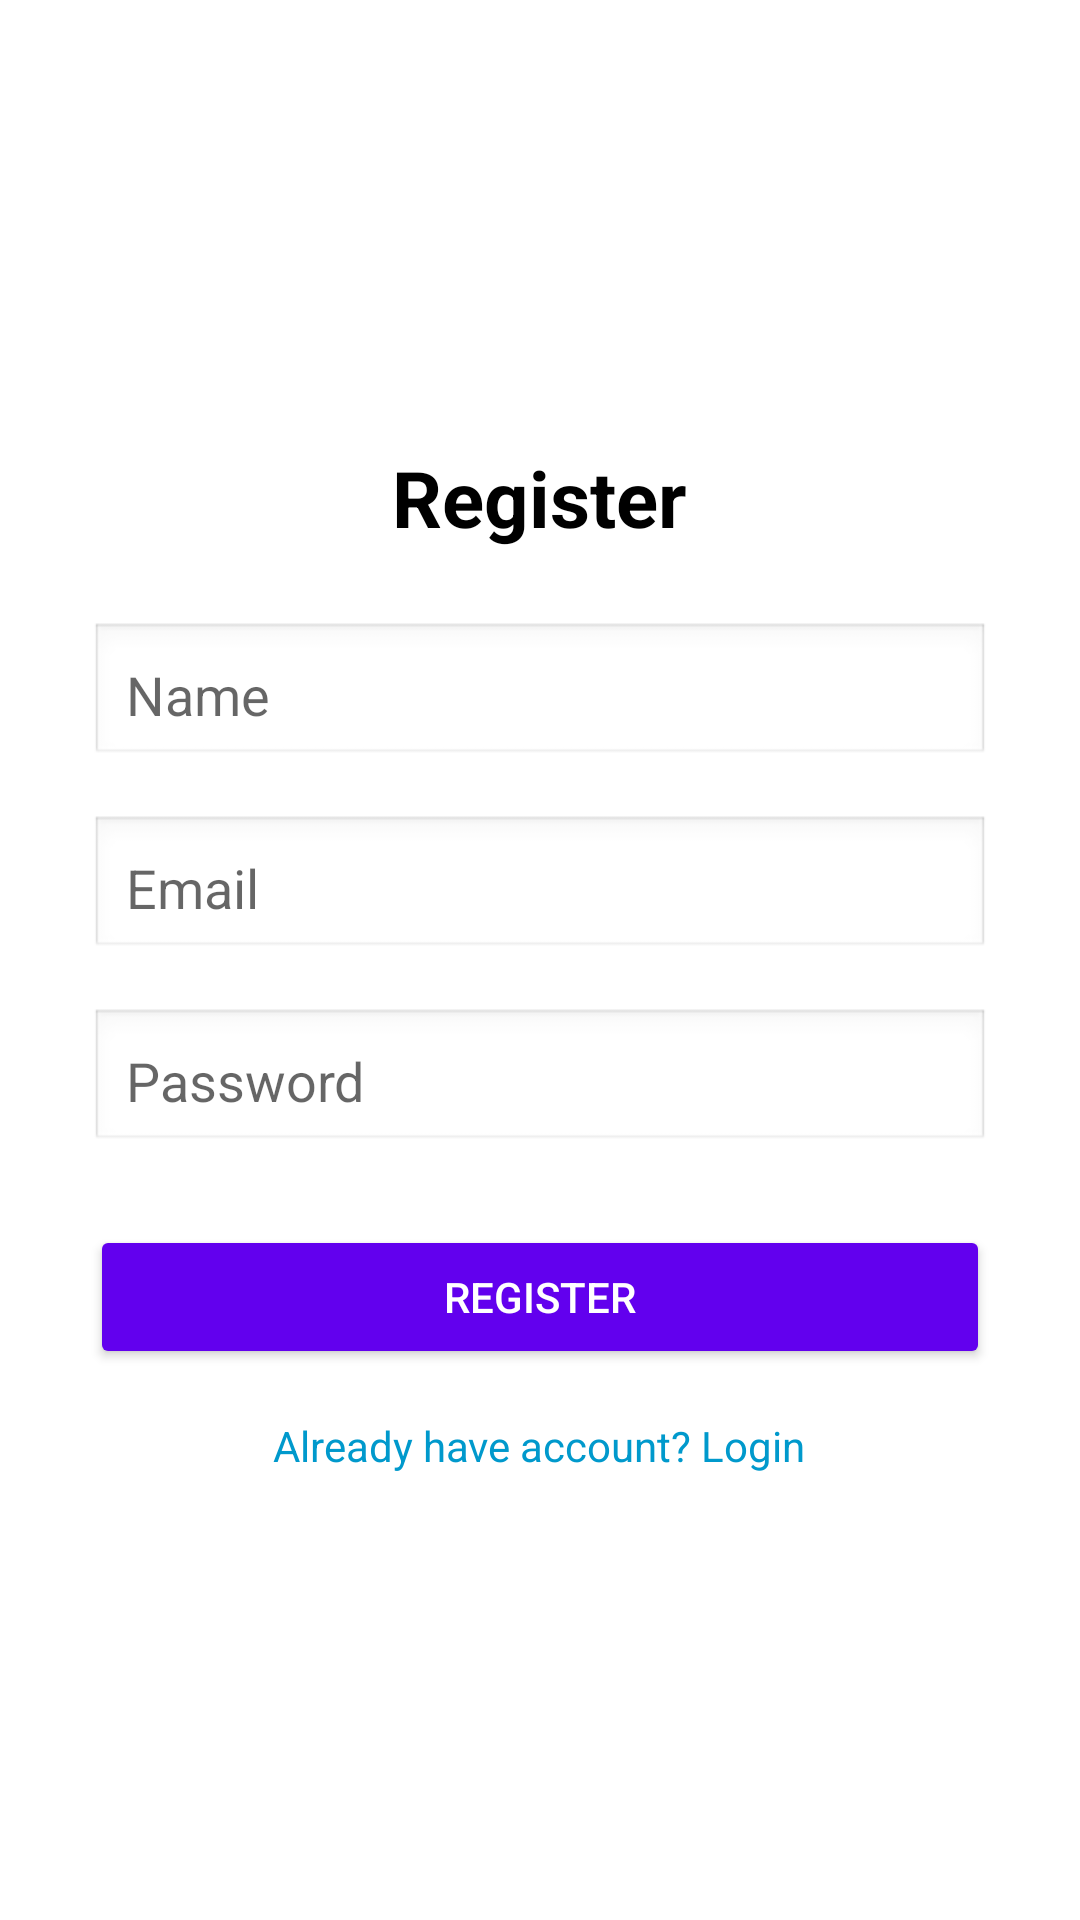

Reconstruct the res/layout file that produces this screen, plus the resources it refers to.
<!-- AndroidManifest.xml: application theme Theme.PetHouseMobile -->
<!-- res/layout/activity_register.xml -->
<?xml version="1.0" encoding="utf-8"?>
<androidx.constraintlayout.widget.ConstraintLayout xmlns:android="http://schemas.android.com/apk/res/android"
    xmlns:app="http://schemas.android.com/apk/res-auto"
    xmlns:tools="http://schemas.android.com/tools"
    android:layout_width="match_parent"
    android:layout_height="match_parent"
    android:padding="24dp"
    tools:context=".RegisterActivity">

    <LinearLayout
        android:layout_width="match_parent"
        android:layout_height="match_parent"
        android:orientation="vertical"
        android:gravity="center"
        android:layout_gravity="center">

        <TextView
            android:id="@+id/title"
            android:layout_width="wrap_content"
            android:layout_height="wrap_content"
            android:text="@string/register"
            android:textSize="26sp"
            android:textStyle="bold"
            android:layout_marginBottom="24dp"
            android:textColor="@color/black"/>

        <EditText
            android:id="@+id/etName"
            android:layout_width="300dp"
            android:layout_height="wrap_content"
            android:hint="@string/name"
            android:padding="12dp"
            android:background="@android:drawable/edit_text"
            android:layout_marginBottom="16dp"/>

        <EditText
            android:id="@+id/etEmail"
            android:layout_width="300dp"
            android:layout_height="wrap_content"
            android:hint="@string/email"
            android:padding="12dp"
            android:background="@android:drawable/edit_text"
            android:layout_marginBottom="16dp"/>

        <EditText
            android:id="@+id/etPassword"
            android:layout_width="300dp"
            android:layout_height="wrap_content"
            android:hint="@string/password"
            android:inputType="textPassword"
            android:padding="12dp"
            android:background="@android:drawable/edit_text"
            android:layout_marginBottom="24dp"/>

        <Button
            android:id="@+id/btnRegister"
            android:layout_width="300dp"
            android:layout_height="wrap_content"
            android:text="@string/register"
            android:backgroundTint="@color/purple_500"
            android:textColor="@android:color/white"
            android:layout_marginBottom="16dp"/>

        <TextView
            android:id="@+id/tvRegister"
            android:layout_width="wrap_content"
            android:layout_height="wrap_content"
            android:text="@string/already_have_account_login"
            android:textColor="@android:color/holo_blue_dark"
            android:textSize="14sp"/>
    </LinearLayout>

</androidx.constraintlayout.widget.ConstraintLayout>
<!-- resources referenced by this layout -->
<resources>
  <string name="already_have_account_login">Already have account? Login</string>
  <string name="email">Email</string>
  <string name="name">Name</string>
  <string name="password">Password</string>
  <string name="register">Register</string>
  <style name="Theme.PetHouseMobile" parent="Theme.MaterialComponents.DayNight.NoActionBar" />
  <!-- not gathered from this repository: default colours our renderer supplied (Android Studio template values) -->
  <color name="purple_500">#FF6200EE</color>
  <color name="black">#FF000000</color>
</resources>
